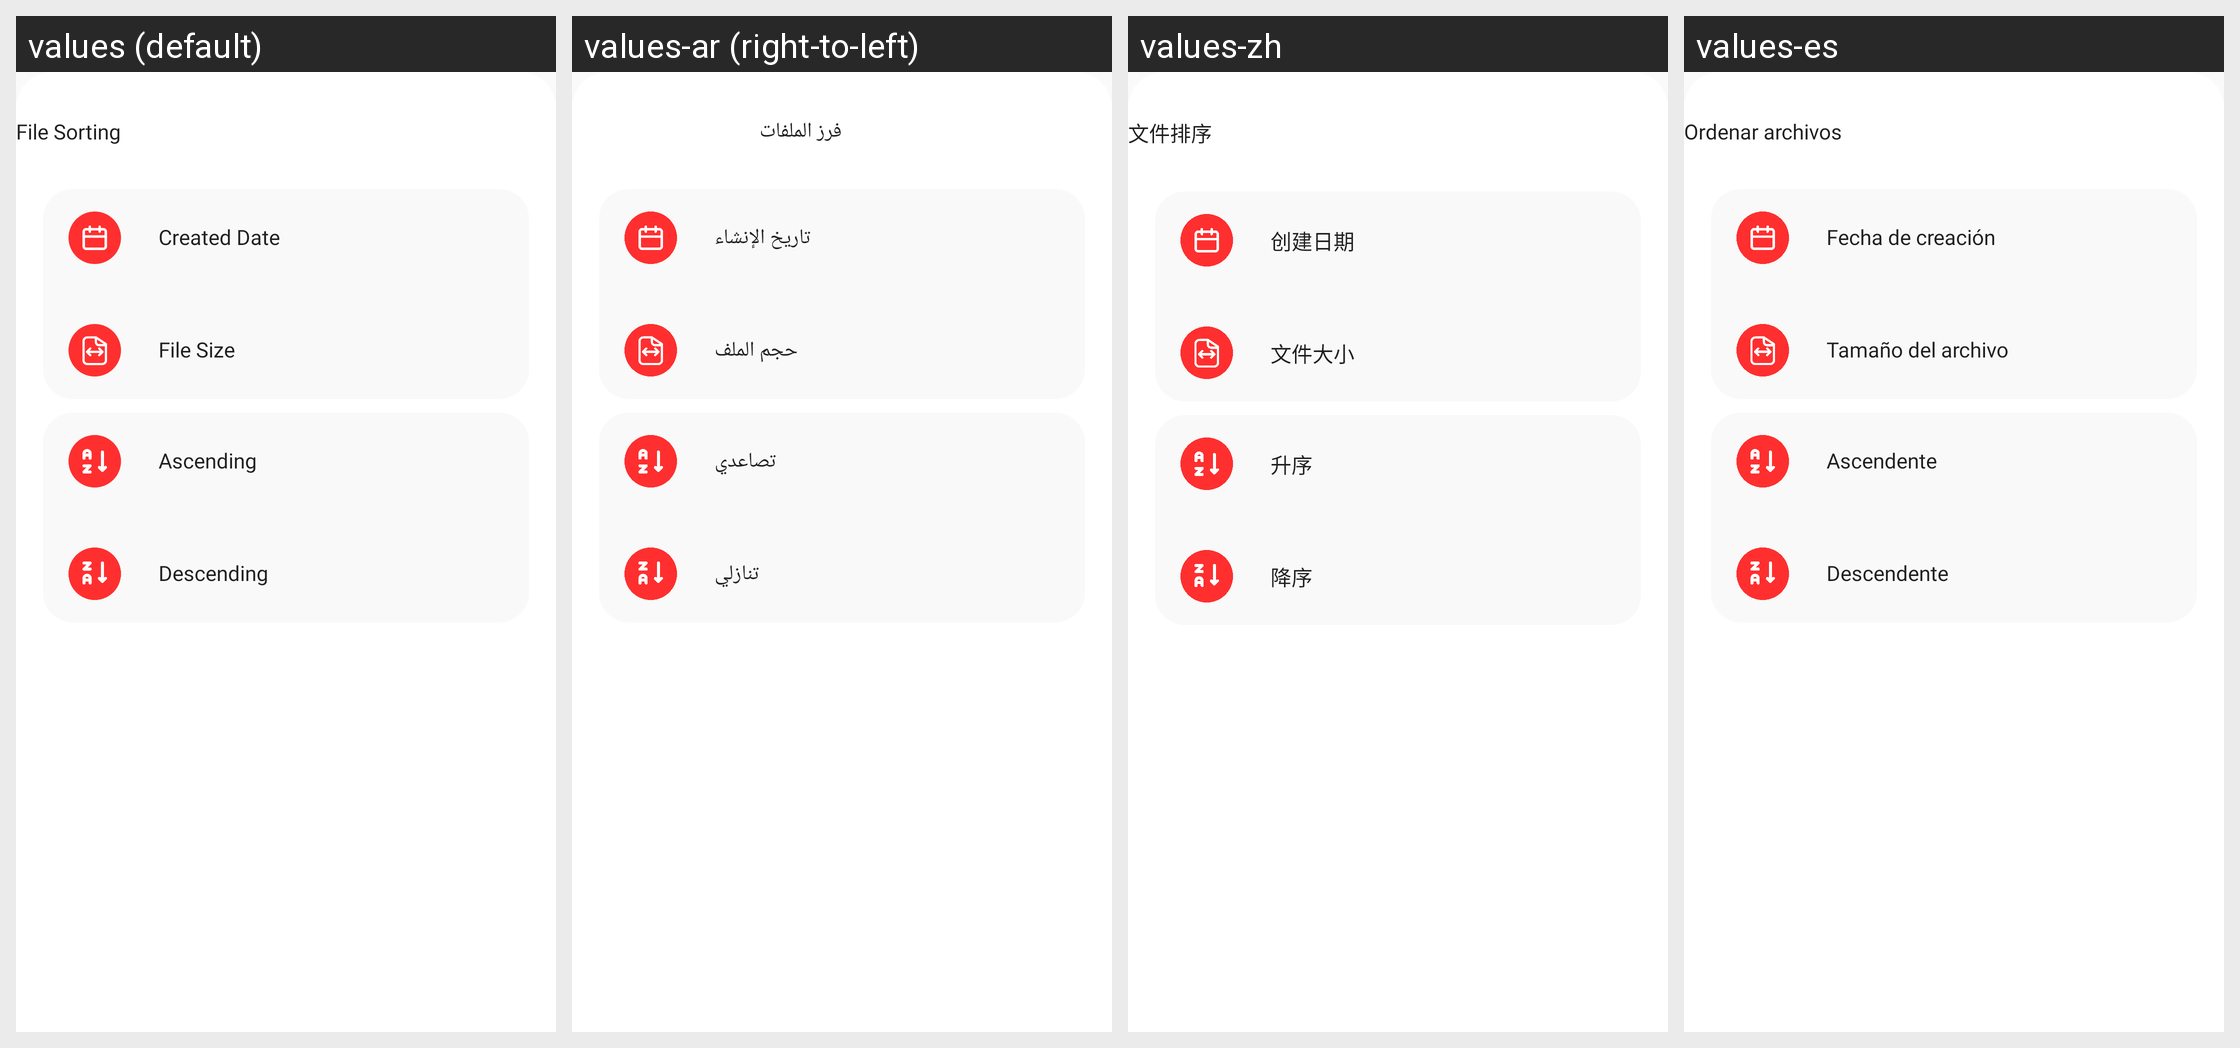

Strings drawn on this Android screen and how each of the app's shown locales translates them:
Android screen res/layout/file_sorting_sheet_layout.xml rendered under 4 locales, left to right: values (default), values-ar (right-to-left), values-zh, values-es. Device: Nexus 5 (rendered at 1080×1920; each locale shown at half size, 540×960, under a caption strip naming it); theme AppTheme.
Other locales in the repository, not shown: values-de, values-fr, values-in, values-pt-rPT.
Strings drawn on this screen, with the default value and each locale's value (text and hints the layout hard-codes, and strings that could not be matched under every locale, appear in the picture but are not listed):

file_sorting
  values: File Sorting
  values-ar: فرز الملفات
  values-zh: 文件排序
  values-es: Ordenar archivos

created_date
  values: Created Date
  values-ar: تاريخ الإنشاء
  values-zh: 创建日期
  values-es: Fecha de creación

file_size
  values: File Size
  values-ar: حجم الملف
  values-zh: 文件大小
  values-es: Tamaño del archivo

ascending
  values: Ascending
  values-ar: تصاعدي
  values-zh: 升序
  values-es: Ascendente

descending
  values: Descending
  values-ar: تنازلي
  values-zh: 降序
  values-es: Descendente
